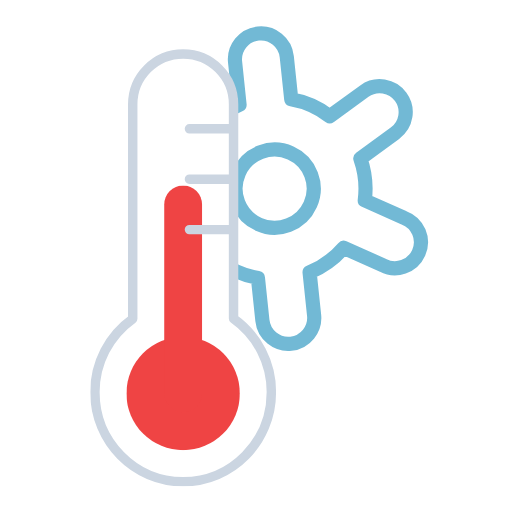
t = 0.00 s
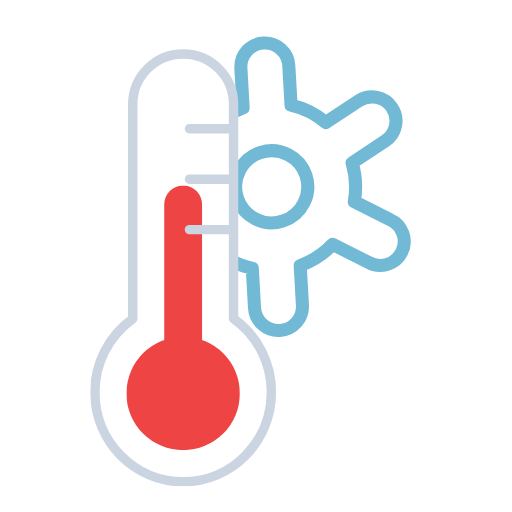
t = 1.00 s
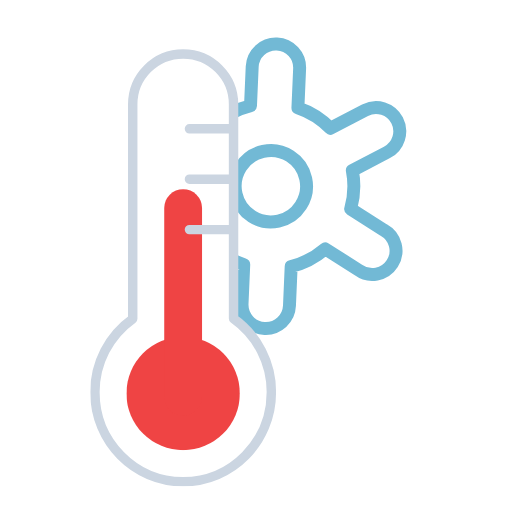
t = 1.88 s
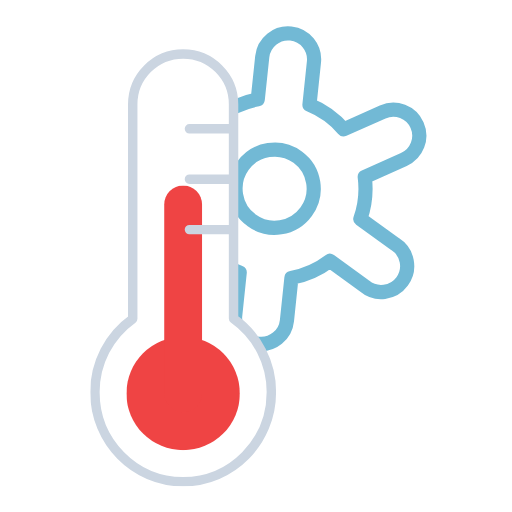
t = 3.00 s
t = 4.13 s: frame unchanged from t = 1.88 s, image omitted
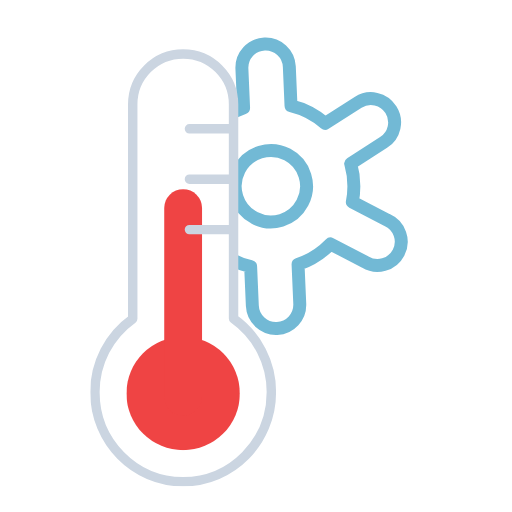
t = 4.88 s

The animated SVG that drew these frames (rendered in a browser with its animation timeline set to each time). Animation: 4 SMIL elements (animateTransform=4); one cycle of 6.00 s, repeats indefinitely.

<svg xmlns="http://www.w3.org/2000/svg" xmlns:xlink="http://www.w3.org/1999/xlink" viewBox="139.75 86.25 325 325"><defs><symbol id="c" viewBox="0 0 72 168"><circle cx="36" cy="132" r="36" fill="#ef4444"/><path fill="none" stroke="#ef4444" stroke-linecap="round" stroke-miterlimit="10" stroke-width="24" d="M36 12v120"><animateTransform attributeName="transform" calcMode="spline" dur="1s" keySplines=".42, 0, .58, 1; .42, 0, .58, 1" repeatCount="indefinite" type="translate" values="0 0; 0 18; 0 0"/></path></symbol><symbol id="d" viewBox="0 0 118 278"><path fill="none" stroke="#cbd5e1" stroke-linecap="round" stroke-linejoin="round" stroke-width="6" d="M115 218.2c0 31.4-25 56.8-56 56.8S3 249.6 3 218.2a57 57 0 0124-46.6V35.5a32 32 0 1164 0v136a57 57 0 0124 46.7ZM63 83h28M63 51h28m-28 64h28"/></symbol><symbol id="b" viewBox="0 0 118 278"><use xlink:href="#c" width="72" height="168" transform="translate(23 87)"/><use xlink:href="#d" width="118" height="278"/></symbol><clipPath id="a"><path fill="none" d="M256 392c31 0 56-25.4 56-56.8a57 57 0 00-24-46.6V152.5a32.2 32.2 0 00-32-32.5V79.7h167.2V392Zm4-192h28m-28-32h28m-28 64h28"/></clipPath></defs><g clip-path="url(#a)"><path fill="none" stroke="#72b9d5" stroke-linecap="round" stroke-linejoin="round" stroke-width="9" d="m393.7 233-23.5-13.6a57.8 57.8 0 000-26.7l23.5-13.7a16.5 16.5 0 10-16.5-28.6L353.7 164a56 56 0 00-23.2-13.3v-27.2a16.5 16.5 0 00-33 0v27.2a57.8 57.8 0 00-23.2 13.4l-23.5-13.6a16.5 16.5 0 10-16.5 28.5l23.5 13.6a57.8 57.8 0 000 26.7L234.4 233a16.5 16.5 0 1016.5 28.6l23.5-13.6a55.3 55.3 0 0023.2 13.3v27.2a16.5 16.5 0 0033 0v-27.3a57.7 57.7 0 0023.1-13.3l23.6 13.6a16.5 16.5 0 1016.5-28.5Zm-92-5.5a24.8 24.8 0 1133.8-9 24.8 24.8 0 01-33.9 9Z"><animateTransform attributeName="transform" calcMode="spline" dur="6s" keySplines=".42, 0, .58, 1; .42, 0, .58, 1; .42, 0, .58, 1; .42, 0, .58, 1" repeatCount="indefinite" type="scale" values="1 1; .9 .9; 1 1; .9 .9; 1 1"/><animateTransform additive="sum" attributeName="transform" calcMode="spline" dur="6s" keySplines=".42, 0, .58, 1; .42, 0, .58, 1; .42, 0, .58, 1; .42, 0, .58, 1" repeatCount="indefinite" type="translate" values="0 0; 31.4 20.6; 0 0; 31.4 20.6; 0 0"/><animateTransform additive="sum" attributeName="transform" calcMode="spline" dur="6s" keySplines=".42, 0, .58, 1; .42, 0, .58, 1" repeatCount="indefinite" type="rotate" values="-6 314 206; 6 314 206; -6 314 206"/></path></g><use xlink:href="#b" width="118" height="278" transform="translate(197 117)"/></svg>
